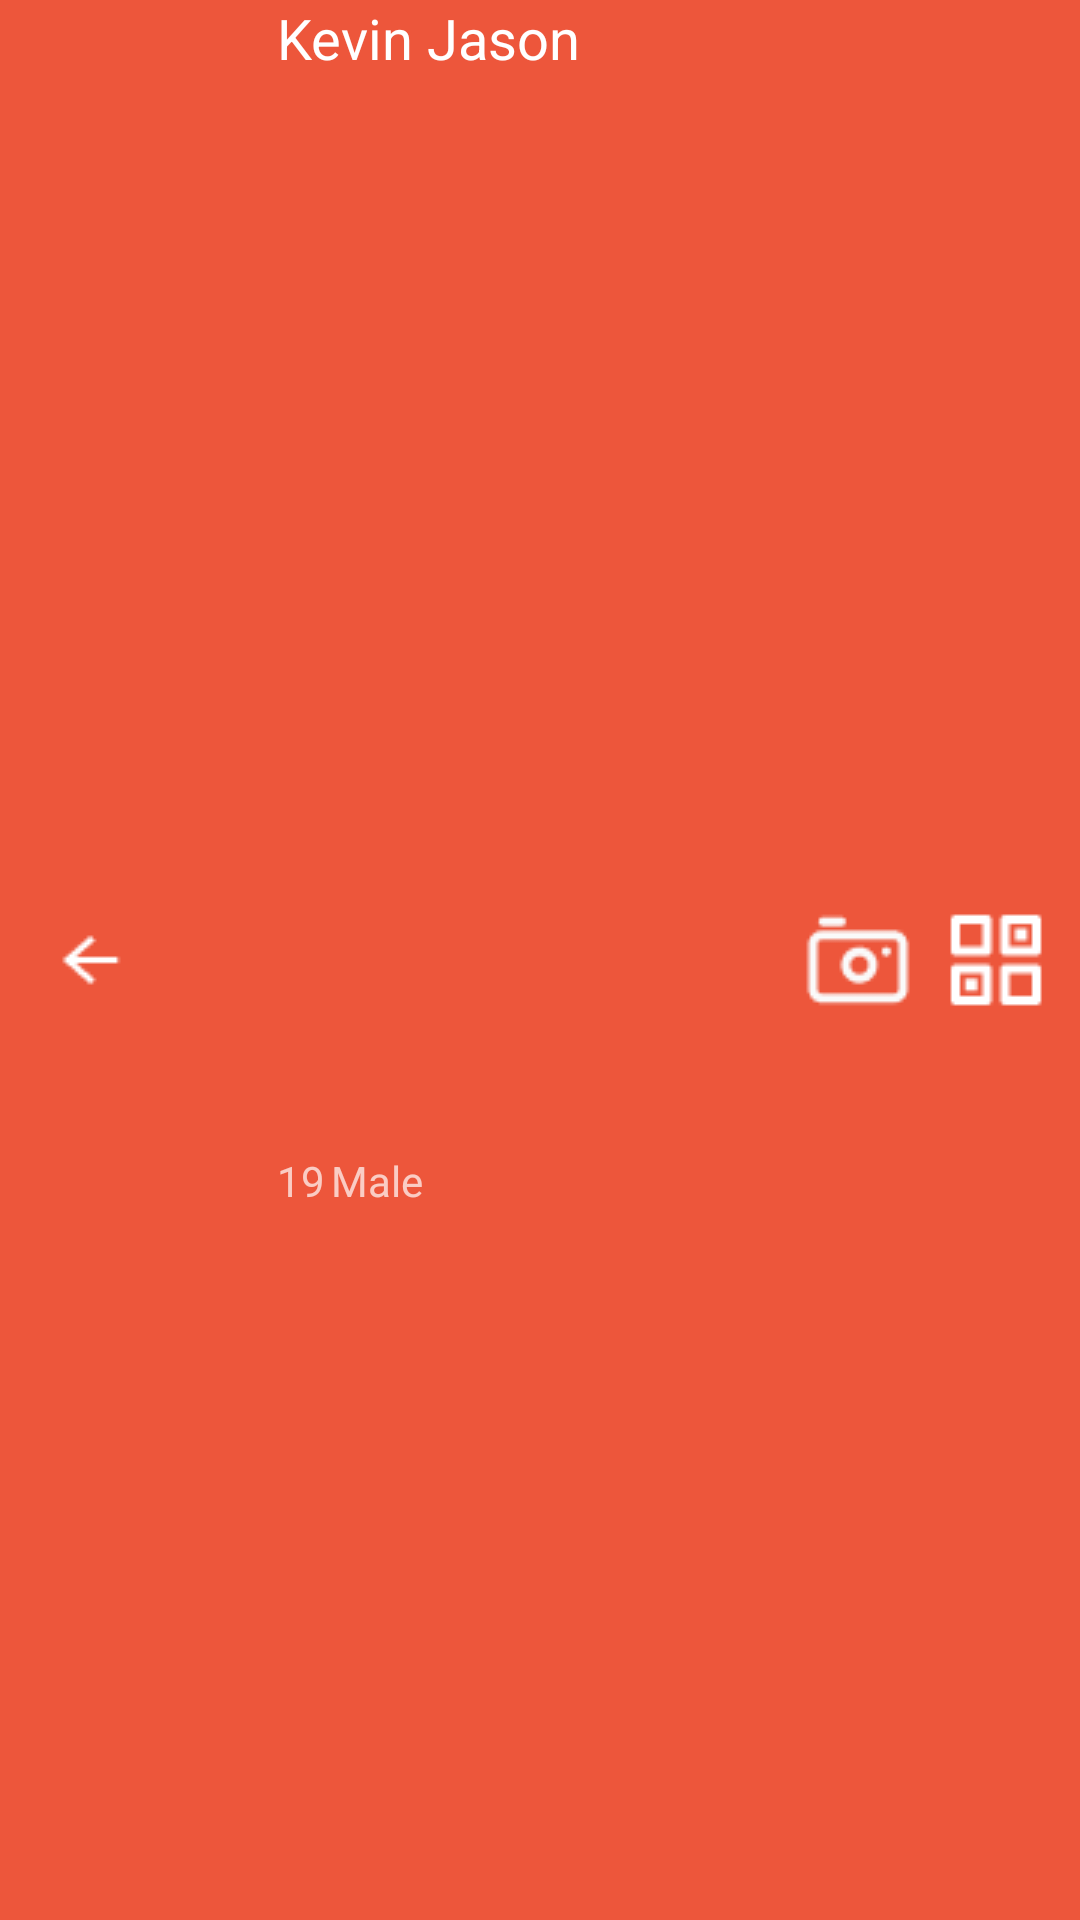

Layout XML and referenced resources for this Android screen:
<!-- AndroidManifest.xml: application theme AppTheme -->
<!-- res/layout/chat_app_bar_layout.xml -->
<?xml version="1.0" encoding="utf-8"?>
<androidx.appcompat.widget.Toolbar xmlns:android="http://schemas.android.com/apk/res/android"
    android:layout_width="match_parent" android:layout_height="wrap_content"
    android:background="@color/colorPrimary"
    android:id="@+id/main_app_bar"
    android:theme="@style/ThemeOverlay.AppCompat.Dark.ActionBar">
    <LinearLayout
        android:id="@+id/llContainer"
        android:layout_width="match_parent"
        android:layout_height="match_parent"
        android:orientation="horizontal"
        android:background="@android:color/transparent">
        <LinearLayout
            android:layout_width="0dp"
            android:layout_height="match_parent"
            android:layout_weight="1">

            <ImageButton
                android:id="@+id/chatToolBarBackButton"
                android:layout_width="wrap_content"
                android:layout_height="match_parent"
                android:background="@android:color/transparent"
                android:onClick="goBack"
                android:src="@drawable/back" />
        </LinearLayout>
        <LinearLayout
            android:layout_width="0dp"
            android:layout_height="match_parent"
            android:layout_weight="2"
            android:orientation="vertical">

            <TextView
                android:id="@+id/chatTooldBarTitleName"
                android:layout_width="match_parent"
                android:layout_height="0dp"
                android:layout_weight="1.5"
                android:text="@string/profileDefaultUsername"
                android:textColor="@color/white"
                android:textSize="9pt"/>

            <LinearLayout
                android:layout_width="match_parent"
                android:layout_height="0dp"
                android:layout_weight="1">
                <TextView
                    android:id="@+id/chatTooldBarTitleAge"
                    android:layout_width="wrap_content"
                    android:layout_height="match_parent"
                    android:text="@string/profileDefaultAge"/>
                <TextView
                    android:id="@+id/chatTooldBarTitleGender"
                    android:layout_width="wrap_content"
                    android:layout_height="match_parent"
                    android:text="@string/profileGenderMale"
                    android:layout_marginStart="2dp"/>
            </LinearLayout>

        </LinearLayout>
        <LinearLayout
            android:layout_width="0dp"
            android:layout_height="match_parent"
            android:layout_weight="1.5"
            android:gravity="end">

            <ImageButton
                android:id="@+id/chatToolBarScanButton"
                android:layout_width="wrap_content"
                android:layout_height="match_parent"
                android:background="@android:color/transparent"
                android:onClick="startScan"
                android:src="@drawable/scan_qr_white" />

            <ImageButton
                android:id="@+id/chatToolBarQRButton"
                android:layout_width="wrap_content"
                android:layout_height="match_parent"
                android:layout_marginHorizontal="10dp"
                android:background="@android:color/transparent"
                android:onClick="generateQR"
                android:src="@drawable/qr_button_white" />
        </LinearLayout>
    </LinearLayout>
</androidx.appcompat.widget.Toolbar>
<!-- resources referenced by this layout -->
<resources>
  <color name="colorPrimary">#ED563B</color>
  <color name="white">#ffffff</color>
  <!-- drawable back: png bitmap (drawable, 276 bytes) -->
  <!-- drawable qr_button_white: png bitmap (drawable, 455 bytes) -->
  <!-- drawable scan_qr_white: png bitmap (drawable, 752 bytes) -->
  <string name="profileDefaultAge"> 19</string>
  <string name="profileDefaultUsername">Kevin Jason</string>
  <string name="profileGenderMale">Male</string>
  <style name="AppTheme" parent="Theme.AppCompat.Light.DarkActionBar">
          
          <item name="colorPrimary">@color/colorPrimary</item>
          <item name="colorPrimaryDark">@color/colorPrimaryDark</item>
          <item name="colorAccent">@color/colorAccent</item>
  
          <item name="windowActionBar">false</item>
          <item name="windowNoTitle">true</item>
      </style>
  <color name="colorPrimaryDark">#00574B</color>
  <color name="colorAccent">#D81B60</color>
</resources>
